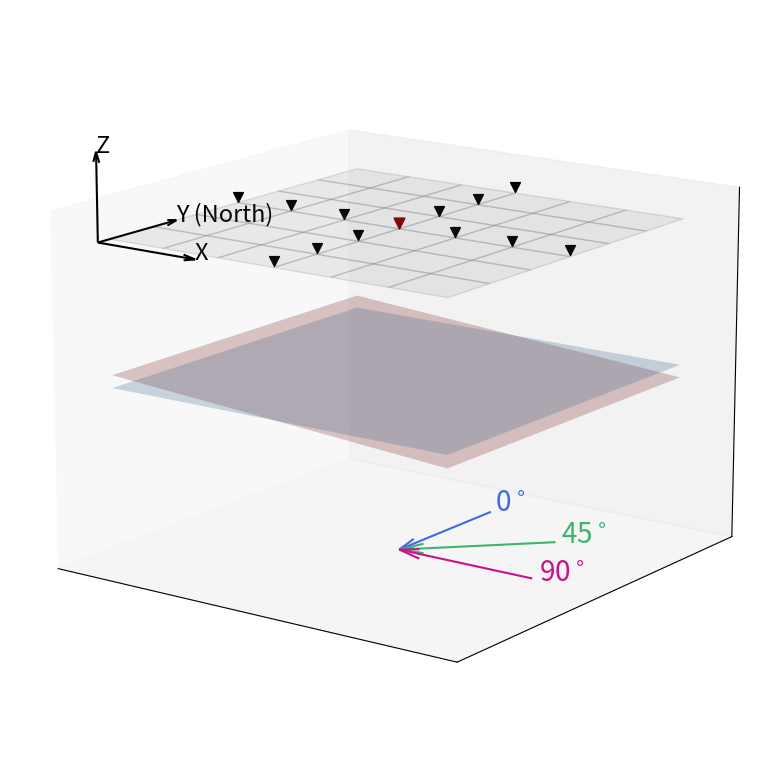

This chart was generated by the following Python code:
import numpy as np
import matplotlib.pyplot as plt
from mpl_toolkits.mplot3d import Axes3D
import sys
import matplotlib.pyplot as plt
import math
# import xkcd as xk

###
def normalize(vector):
    return vector / np.linalg.norm(vector)
def plot_plane(normal, point, ax, size=10):
    # Create a grid of points
    d = -point.dot(normal)
    xx, yy = np.meshgrid(range(-size, size), range(-size, size))

    # Calculate corresponding z values for the plane
    zz = (-normal[0] * xx - normal[1] * yy - d) * 1. / normal[2]

    ax.plot_surface(xx, yy, zz, color='y', alpha=0.25)
######
def snells_law(incident_ray, normal, n1, n2):
    # Normalize the vectors
    incident_ray = normalize(incident_ray)
    normal = normalize(normal)

    # angle of incidence
    cos_theta_i = np.dot(incident_ray, normal)
    theta_i = np.arccos(cos_theta_i)
    sin_theta_i = np.sqrt(1 - cos_theta_i**2)

    # Snell's Law
    sin_theta_r = (n1 / n2) * sin_theta_i
    if sin_theta_r > 1:
        # Total internal reflection
        return None, theta_i, None, None

    cos_theta_r = np.sqrt(1 - sin_theta_r**2)
    theta_r = np.arccos(cos_theta_r)

    #refracted ray
    refracted_ray = (n1 / n2) * incident_ray + (cos_theta_r - (n1 / n2) * cos_theta_i) * normal
    refracted_ray = normalize(refracted_ray)

    # azimuth angle (angle from y-axis)

    # azimuth = np.arctan2(refracted_ray[1], refracted_ray[0])
    theta_i_surf,azimuth=extract_angles(refracted_ray)
    #angle of incidene at syrface for refracted ray
    # surface  = np.array([0, 0, 1])
    # cos_theta_i_surf = np.dot(refracted_ray, surface)
    # theta_i_surf = np.arccos(cos_theta_i_surf)

    return refracted_ray, math.degrees(theta_i), math.degrees(theta_r), azimuth, theta_i_surf
#
def calculate_incidence_vector(i_deg, phi_deg):
    i_rad = np.radians(i_deg)
    phi_rad = np.radians(phi_deg)
    # components of the incidence vector
    x_component = np.sin(i_rad) * np.sin(phi_rad)
    y_component = np.sin(i_rad) * np.cos(phi_rad)
    z_component = np.cos(i_rad)
    #
    incidence_vector = np.array([x_component, y_component, z_component])
    return incidence_vector
###
def extract_angles(vector):

    vector_normalized = vector / np.linalg.norm(vector)
    x, y, z = vector_normalized
    #  angle of incidence (i)
    i_rad = np.arccos(z)
    i_deg = np.degrees(i_rad)
    # azimuth (phi)
    phi_rad = np.arctan2(x, y) # phi is measured from north
    phi_deg = np.degrees(phi_rad)

    return i_deg, phi_deg
###
def plot_ray(ax,incident_ray,refracted_ray,moho_x, moho_y, moho_z):
    incident_length = 5
    incident_ray_scaled = incident_ray * incident_length

    # Incident ray: from below to the point on Moho
    incident_start = np.array([moho_x, moho_y, moho_z]) - incident_ray_scaled
    incident_end = np.array([moho_x, moho_y, moho_z])

    # ##Draw incident ray
    ax.plot(
        [incident_start[0], incident_end[0]],
        [incident_start[1], incident_end[1]],
        [incident_start[2], incident_end[2]],
        color='steelblue', linewidth=1.5)
    ##
    refracted_length = 5
    refracted_end = incident_end + refracted_ray * refracted_length

    ax.plot(
        [incident_end[0], refracted_end[0]],
        [incident_end[1], refracted_end[1]],
        [incident_end[2], refracted_end[2]],
        color='steelblue', linewidth=1.5,ls='--')

incident_ray = calculate_incidence_vector(20,-90) # i and azimuth.
incident_ray_2 = calculate_incidence_vector(20,0) # i and azimuth.


# x_ray=np.tan(np.deg2rad(inci_angle))
# incident_ray = np.array([x_ray, 0, 1])  # 0.36 is 20 deg incidence angle for parallel plane
normal = np.array([-.087, 0, 1])         # 0.1 is 50km moho change over 500km i.e., 5.7 degree #
n1 = 1.0                             # Ri of mantle
n2 = 1.38                           # n2 = v1/v2

refracted_ray, theta_i, theta_r, azimuth,theta_i_surf = snells_law(incident_ray, normal, n1, n2)
refracted_ray_2, _, _, _,_ = snells_law(incident_ray_2, normal, n1, n2)

#Create figure and 3D axis
plt.rcParams.update({'font.size': 14})

fig = plt.figure(figsize=(8, 8))
ax = fig.add_subplot(111, projection='3d')

# Grid for surface
x = np.linspace(-5, 5, 7)
y = np.linspace(-5, 5, 7)
X, Y = np.meshgrid(x, y)
Z_top = np.full_like(X, 5)  # Top surface
Z_flat = np.full_like(X, 0)  # Top surface


# Draw top surface (transparent)
ax.plot_surface(X, Y, Z_top, alpha=0.1, color='gray', edgecolor='k')
ax.view_init(elev=15, azim=-54)
# Hide grid lines
ax.grid(False)

# Hide axes ticks
ax.set_xticks([])
ax.set_yticks([])
ax.set_zticks([])
# Plot seismic stations in a cross pattern
station_coords = []
for xi in x:
    station_coords.append((xi, 0))
for yi in y:
    station_coords.append((0, yi))

station_coords = list(set(station_coords))  # Remove (0,0) duplicate
for x_s, y_s in station_coords:
    ax.scatter(x_s, y_s, 5.2, color='black', marker='v', s=50)

ax.scatter(0, 0, 5.2, color='darkred', marker='v', s=60)

# Draw Moho interface
Z_moho = -0.087 * X  # 5 degree dip in x direction: tan(5 deg) ~ 0.087
ax.plot_surface(X, Y, Z_moho, alpha=0.25, color='brown', edgecolor='none')
ax.plot_surface(X, Y, Z_flat, alpha=0.25, color='steelblue', edgecolor='none')

######## plot ray

moho_x, moho_y = 1.35, 0
moho_z = -0.087 * moho_x
moho_z = 0

# plot_ray(ax,incident_ray,refracted_ray,moho_x, moho_y, moho_z)
# plot_ray(ax,incident_ray_2,refracted_ray_2,moho_y, -moho_x, moho_z)

colours=['royalblue','xkcd:slate green','xkcd:dark pink']

ax.quiver(0, 4, -6, 0, -4, 0, color='royalblue', arrow_length_ratio=0.16)
ax.text(0, 4.2, -6, '0$^\circ$',color='royalblue', fontsize=20)

ax.quiver(2.8, 2.8, -6, -2.8, -2.8, 0, color='mediumseagreen', arrow_length_ratio=0.16)
ax.text(2.9, 2.9, -6, '45$^\circ$',color='mediumseagreen', fontsize=20)

ax.quiver(4, 0, -6, -4, 0, 0, color='mediumvioletred', arrow_length_ratio=0.16)
ax.text(4.2, 0, -6, '90$^\circ$',color='mediumvioletred', fontsize=20)

# Draw coordinate axes
ax.quiver(-5.2, -5.2, 4.9, 3, 0, 0, color='k', arrow_length_ratio=0.12)
ax.text(-2.2, -5.2, 4.9, 'X', fontsize=17)
ax.quiver(-5.2, -5.2, 4.9, 0, 3, 0, color='k', arrow_length_ratio=0.12)
ax.text(-5.2, -2.2, 4.9, 'Y (North)', fontsize=17)
ax.quiver(-5.2, -5.2, 4.9, 0, 0, 3, color='k', arrow_length_ratio=0.12)
ax.text(-5.2, -5.2, 7.9, 'Z', fontsize=17)

# Set labels and view
# ax.set_xlabel('X')
# ax.set_ylabel('Y')
# ax.set_zlabel('Z')
ax.set_xlim([-6, 6])
ax.set_ylim([-6, 6])
ax.set_zlim([-6.1, 6])

# plt.title('Seismic Array and Moho Interface with Refracted Rays')
plt.tight_layout()

plt.savefig('3d_box_threecolor.png', dpi=300,bbox_inches='tight', pad_inches=0.01)
# plt.show()
